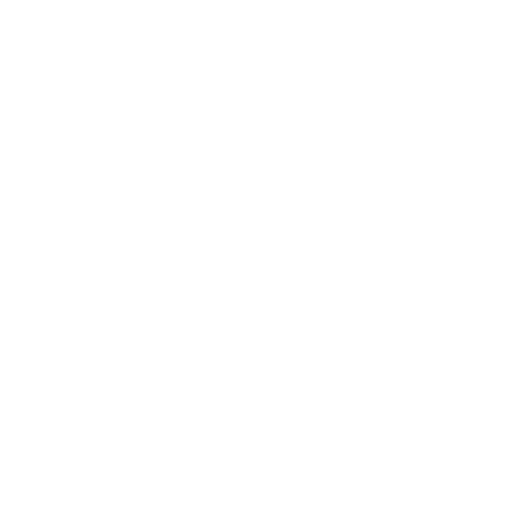
t = 0.00 s
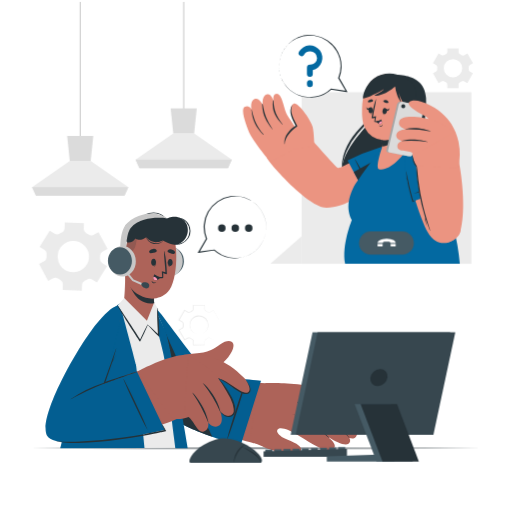
t = 1.60 s
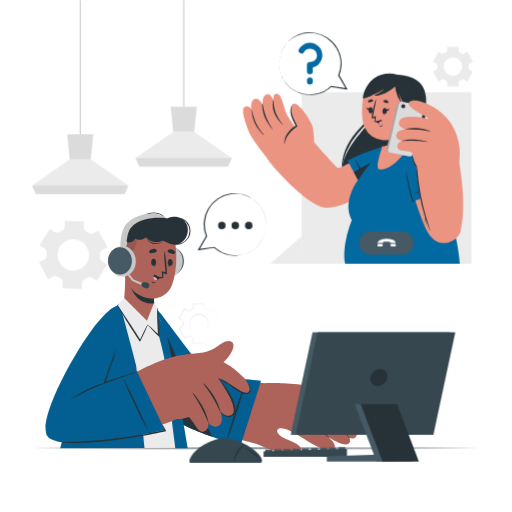
t = 1.79 s
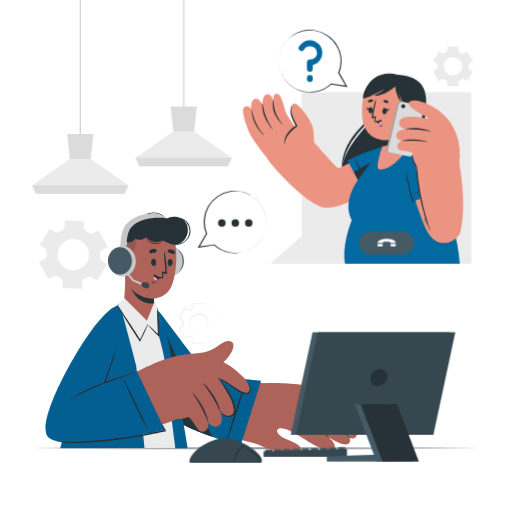
t = 1.98 s
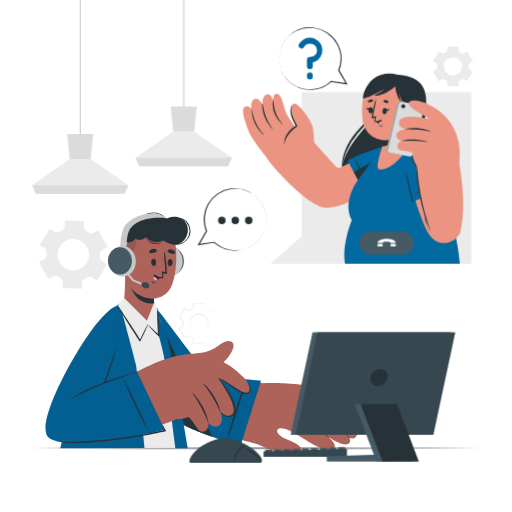
t = 2.16 s
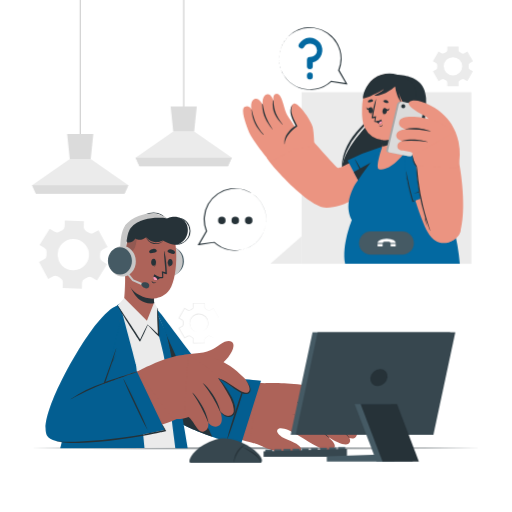
t = 2.54 s

The animated SVG that drew these frames (rendered in a browser with its animation timeline set to each time). Animation: 5 CSS @keyframes rules; one cycle of 3.10 s, repeats indefinitely.

<svg class="animated" id="freepik_stories-call-center" xmlns="http://www.w3.org/2000/svg" viewBox="0 0 500 500" version="1.1" xmlns:xlink="http://www.w3.org/1999/xlink" xmlns:svgjs="http://svgjs.com/svgjs"><style>svg#freepik_stories-call-center:not(.animated) .animable {opacity: 0;}svg#freepik_stories-call-center.animated #freepik--background-complete--inject-18 {animation: 1s 1 forwards cubic-bezier(.36,-0.01,.5,1.38) slideDown;animation-delay: 0.8s;opacity: 0}svg#freepik_stories-call-center.animated #freepik--Desk--inject-18 {animation: 1.5s 1 forwards cubic-bezier(.36,-0.01,.5,1.38) fadeIn;animation-delay: 0.4s;opacity: 0}svg#freepik_stories-call-center.animated #freepik--character-2--inject-18 {animation: 1s 1 forwards cubic-bezier(.36,-0.01,.5,1.38) slideRight;animation-delay: 0s;}svg#freepik_stories-call-center.animated #freepik--character-1--inject-18 {animation: 1s 1 forwards cubic-bezier(.36,-0.01,.5,1.38) slideLeft;animation-delay: 0.3s;opacity: 0}svg#freepik_stories-call-center.animated #freepik--call-button--inject-18 {animation: 1s 1 forwards cubic-bezier(.36,-0.01,.5,1.38) fadeIn;animation-delay: 0.3s;opacity: 0}svg#freepik_stories-call-center.animated #freepik--Device--inject-18 {animation: 1s 1 forwards cubic-bezier(.36,-0.01,.5,1.38) slideLeft;animation-delay: 0s;}svg#freepik_stories-call-center.animated #freepik--speech-bubbles--inject-18 {animation: 1s 1 forwards cubic-bezier(.36,-0.01,.5,1.38) slideDown,1.5s Infinite  linear floating;animation-delay: 0.6s,1.6s;opacity: 0}            @keyframes slideDown {                0% {                    opacity: 0;                    transform: translateY(-30px);                }                100% {                    opacity: 1;                    transform: translateY(0);                }            }                    @keyframes fadeIn {                0% {                    opacity: 0;                }                100% {                    opacity: 1;                }            }                    @keyframes slideRight {                0% {                    opacity: 0;                    transform: translateX(30px);                }                100% {                    opacity: 1;                    transform: translateX(0);                }            }                    @keyframes slideLeft {                0% {                    opacity: 0;                    transform: translateX(-30px);                }                100% {                    opacity: 1;                    transform: translateX(0);                }            }                    @keyframes floating {                0% {                    opacity: 1;                    transform: translateY(0px);                }                50% {                    transform: translateY(-10px);                }                100% {                    opacity: 1;                    transform: translateY(0px);                }            }        </style><g id="freepik--background-complete--inject-18" class="animable" style="transform-origin: 246.61px 167.67px;"><rect x="77.86" width="1" height="135.53" style="fill: rgb(199, 199, 199); transform-origin: 78.36px 67.765px;" id="elwqdbbn2smh" class="animable"></rect><polygon points="125.42 180.9 121.64 189.22 35.07 189.22 31.3 180.9 68.15 155.39 88.57 155.39 125.42 180.9" style="fill: rgb(235, 235, 235); transform-origin: 78.36px 172.305px;" id="elmwl0h1rqfo9" class="animable"></polygon><polygon points="91.13 130.81 88.57 155.39 68.15 155.39 65.59 130.81 91.13 130.81" style="fill: rgb(219, 219, 219); transform-origin: 78.36px 143.1px;" id="ellbegzcui18g" class="animable"></polygon><polygon points="125.42 180.9 121.63 189.22 35.07 189.22 31.29 180.9 125.42 180.9" style="fill: rgb(219, 219, 219); transform-origin: 78.355px 185.06px;" id="ellxxj5bqhb7" class="animable"></polygon><rect x="178.91" width="1" height="108.69" style="fill: rgb(199, 199, 199); transform-origin: 179.41px 54.345px;" id="ell0hswfzodvf" class="animable"></rect><polygon points="226.47 154.05 222.69 162.38 136.12 162.38 132.35 154.05 169.2 128.54 189.62 128.54 226.47 154.05" style="fill: rgb(235, 235, 235); transform-origin: 179.41px 145.46px;" id="elt9d6l8ud95o" class="animable"></polygon><polygon points="192.18 103.97 189.62 128.54 169.2 128.54 166.64 103.97 192.18 103.97" style="fill: rgb(219, 219, 219); transform-origin: 179.41px 116.255px;" id="elew23yjvr28m" class="animable"></polygon><polygon points="226.47 154.06 222.68 162.38 136.12 162.38 132.34 154.06 226.47 154.06" style="fill: rgb(219, 219, 219); transform-origin: 179.405px 158.22px;" id="el5xo4ftqrwde" class="animable"></polygon><path d="M48.5,223.34l-9.87,15.91,4.9,3a4.45,4.45,0,0,1,2,4.19,24.74,24.74,0,0,0-.09,2.73,4.5,4.5,0,0,1-2.32,4.09l-5,2.71L47,272.51l5-2.71a4.4,4.4,0,0,1,4.57.25,26.71,26.71,0,0,0,2.54,1.57,4.37,4.37,0,0,1,2.26,4l-.18,5.73,18.72.58.17-5.75a4.39,4.39,0,0,1,2.54-3.84c.44-.21.87-.43,1.3-.66s.85-.47,1.26-.72a4.38,4.38,0,0,1,4.59,0l4.91,3,9.86-15.91-4.91-3.05a4.44,4.44,0,0,1-2-4.19,24.64,24.64,0,0,0,.09-2.72,4.5,4.5,0,0,1,2.33-4.09l5-2.71-8.85-16.5-5.06,2.71a4.47,4.47,0,0,1-4.68-.33c-.75-.52-1.53-1-2.32-1.43a4.41,4.41,0,0,1-2.37-4L82,216l-18.71-.59-.18,5.75a4.44,4.44,0,0,1-2.6,3.86c-.42.19-.83.4-1.24.62s-.81.45-1.2.69a4.46,4.46,0,0,1-4.67,0Zm14.14,12.88a15.34,15.34,0,1,1-5.41,17.88A15.34,15.34,0,0,1,62.64,236.22Z" style="fill: rgb(235, 235, 235); transform-origin: 71.585px 248.67px;" id="elmnjus28dpmg" class="animable"></path><path d="M459,68a2.62,2.62,0,0,1-1.29-2.43c0-.27,0-.54,0-.81s0-.55,0-.82A2.62,2.62,0,0,1,459,61.51l2.93-1.69-5.5-9.55L453.46,52a2.6,2.6,0,0,1-2.75-.1c-.46-.29-.93-.57-1.42-.82a2.63,2.63,0,0,1-1.45-2.33V45.34h-11v3.37A2.62,2.62,0,0,1,435.37,51c-.49.25-1,.53-1.42.82a2.6,2.6,0,0,1-2.75.1l-2.93-1.69-5.51,9.55,2.94,1.7A2.6,2.6,0,0,1,427,63.94c0,.27,0,.54,0,.81s0,.54,0,.81A2.62,2.62,0,0,1,425.7,68l-2.94,1.69,5.51,9.55,2.92-1.69a2.62,2.62,0,0,1,2.75.09,14.4,14.4,0,0,0,1.43.83,2.62,2.62,0,0,1,1.44,2.33v3.37h11V80.79a2.63,2.63,0,0,1,1.45-2.33,15.64,15.64,0,0,0,1.43-.83,2.6,2.6,0,0,1,2.74-.09l2.93,1.69,5.5-9.55Zm-16.64,5.79a9,9,0,1,1,9-9A9,9,0,0,1,442.33,73.78Z" style="fill: rgb(235, 235, 235); transform-origin: 442.345px 64.755px;" id="ela1ark47cmpl" class="animable"></path><path d="M210.92,318.86a2.63,2.63,0,0,1-1.3-2.24c0-.45,0-.89,0-1.34a4.08,4.08,0,0,1,.08-1.35,2.53,2.53,0,0,1,.66-1.17,5.22,5.22,0,0,1,1.12-.75l2.33-1.36v.05l-5.56-9.52.13,0-3.06,1.8a2.73,2.73,0,0,1-1.82.22,6.29,6.29,0,0,1-1.63-.78l-.76-.43a2.81,2.81,0,0,1-.75-.57,2.75,2.75,0,0,1-.76-1.7l0-3.55.23.23-11,.1.34-.33,0,3.56a3,3,0,0,1-1.58,2.46l-.75.45-.75.44a3.25,3.25,0,0,1-.94.4,3.1,3.1,0,0,1-2-.23l-3.1-1.77.6-.16-5.47,9.57-.18-.67,3.1,1.78a3.16,3.16,0,0,1,1.37,2.7l0,.88,0,.87a3.25,3.25,0,0,1-.14,1,3.07,3.07,0,0,1-1.23,1.65l-3.1,1.78.17-.63,5.46,9.57-.56-.15,3.11-1.75a3.07,3.07,0,0,1,2-.21,3.34,3.34,0,0,1,.91.39l.76.45.75.44a3.1,3.1,0,0,1,.78.61,2.92,2.92,0,0,1,.76,1.79l0,3.57-.27-.27,11,.11-.16.16,0-3.55a2.7,2.7,0,0,1,.74-1.66,6.83,6.83,0,0,1,1.5-1,6.65,6.65,0,0,1,1.61-.77,2.58,2.58,0,0,1,1.77.21l3.07,1.78-.07,0,5.54-9.53v0Zm0,0,2.93,1.68h0v0l-5.47,9.56,0,.05,0,0-3.08-1.75a2.5,2.5,0,0,0-1.68-.18A5.79,5.79,0,0,0,202,329a6.19,6.19,0,0,0-1.43,1,2.46,2.46,0,0,0-.65,1.53l0,3.54v.16h-.16l-11,.11h-.26V335l0-3.53a2.28,2.28,0,0,0-.62-1.39,2.6,2.6,0,0,0-.62-.47l-.78-.44-.78-.44a2.29,2.29,0,0,0-.71-.28,2.25,2.25,0,0,0-1.49.18l-3,1.79-.35.21-.21-.36-5.55-9.52-.23-.4.4-.23,3-1.77a2.12,2.12,0,0,0,.83-1.14,2.5,2.5,0,0,0,.1-.72l0-.9,0-.9a2.5,2.5,0,0,0-.1-.72,2.05,2.05,0,0,0-.84-1.12l-3-1.78-.43-.24.25-.42,5.54-9.52.23-.39.38.22,3,1.77a2.17,2.17,0,0,0,1.44.17,2.09,2.09,0,0,0,.69-.28l.78-.44.79-.44a2.42,2.42,0,0,0,.6-.45,2.17,2.17,0,0,0,.6-1.36l0-3.51v-.35h.33l11,.1H200v.23l0,3.53a2.44,2.44,0,0,0,.63,1.48,6.13,6.13,0,0,0,1.41,1,5.73,5.73,0,0,0,1.54.78,2.48,2.48,0,0,0,1.63-.17l3.09-1.73.08-.05,0,.08,5.47,9.57,0,0,0,0-2.34,1.34a4.88,4.88,0,0,0-1.11.74,2.44,2.44,0,0,0-.66,1.14,4,4,0,0,0-.09,1.34c0,.45,0,.9,0,1.34A2.63,2.63,0,0,0,210.92,318.86Z" style="fill: rgb(235, 235, 235); transform-origin: 193.995px 315.585px;" id="elh63qui132q7" class="animable"></path><path d="M194.28,324.65A9.28,9.28,0,1,1,201,308.93a9.38,9.38,0,0,1,2.6,6.69,9.31,9.31,0,0,1-9.28,9Zm0,0a8.78,8.78,0,0,0,8.77-9,8.79,8.79,0,0,0-8.78-8.53,8.78,8.78,0,1,0,0,17.56Z" style="fill: rgb(235, 235, 235); transform-origin: 194.32px 315.385px;" id="el8tmkweom118" class="animable"></path></g><g id="freepik--Desk--inject-18" class="animable animator-active" style="transform-origin: 250px 437.765px;"><polygon points="30.76 437.76 85.57 437.52 140.38 437.43 250 437.27 359.62 437.43 414.43 437.52 469.24 437.76 414.43 438.01 359.62 438.1 250 438.26 140.38 438.1 85.57 438.01 30.76 437.76" style="fill: rgb(38, 50, 56); transform-origin: 250px 437.765px;" id="elc2s9mjtfnq6" class="animable"></polygon></g><g id="freepik--character-2--inject-18" class="animable" style="transform-origin: 348.798px 164.653px;"><rect x="294.48" y="90.01" width="165.8" height="167.58" style="fill: rgb(235, 235, 235); transform-origin: 377.38px 173.8px;" id="el6ho15e9chgu" class="animable"></rect><path d="M370.71,79.9c5.53-6.49,15-8.05,24.16-6.2S415,80.17,416,95.49c.82,12.44-3,24.57-3,38.45s15.71,47.69-9.43,64.19c-22.59,14.82-68.36,1.21-69.77-29.3-1.11-24.18,27.57-46.54,30.59-56.11S364.65,87,370.71,79.9Z" style="fill: rgb(38, 50, 56); transform-origin: 375.808px 138.561px;" id="eln4r4pv1w54p" class="animable"></path><path d="M366.58,93.55c-.17,6.92-1.17,13.92-4,20.45a19.66,19.66,0,0,1-2.85,4.59c-1.11,1.4-2.29,2.72-3.47,4-2.38,2.59-4.73,5.16-7,7.83a71.37,71.37,0,0,0-11.06,17.39,54.68,54.68,0,0,0-4.39,20,47.21,47.21,0,0,1,.31-10.42,51.39,51.39,0,0,1,2.67-10.16,63.31,63.31,0,0,1,10.92-18.05c2.27-2.71,4.68-5.3,7.08-7.86s4.83-5,6.32-8a44,44,0,0,0,3.47-9.64A82.54,82.54,0,0,0,366.58,93.55Z" style="fill: rgb(38, 50, 56); transform-origin: 350.118px 130.68px;" id="el5cw19is4qdh" class="animable"></path><path d="M415.37,105.94c-.17,7.06-.62,14.11-.43,21.12a86.3,86.3,0,0,0,.88,10.43c.52,3.4,1.54,6.8,2.39,10.24s1.61,6.93,2.17,10.45a60.7,60.7,0,0,1,.68,10.69,37.92,37.92,0,0,1-2,10.55,26.81,26.81,0,0,1-5.89,8.94,28.27,28.27,0,0,0,5-9.24,37.63,37.63,0,0,0,1.38-10.28,90.46,90.46,0,0,0-3.26-20.67c-.8-3.43-1.82-6.83-2.31-10.44a68.13,68.13,0,0,1-.54-10.67A173.22,173.22,0,0,1,415.37,105.94Z" style="fill: rgb(38, 50, 56); transform-origin: 417.124px 147.15px;" id="elocuac2hqk5g" class="animable"></path><path d="M379,165.31c-23,25.32-41.77,37.48-60.27,37.48-17.59,0-55.17-42.71-57.93-48.34-2.38-4.86,28.47-31.45,33.21-28.14,8,5.54,33.66,37.61,36.38,37.76s12.74-6.47,36.87-17.77C381.92,139.45,395,147.76,379,165.31Z" style="fill: rgb(235, 148, 129); transform-origin: 323.499px 164.408px;" id="elwaoaho8ztzp" class="animable"></path><path d="M264.38,158.66C261,155,246.81,136.73,244,130.77s-9.62-23.7-5.27-26.31,6.75,2.42,6.75,2.42-1.69-7.94,2.93-10.17,8.1,5.72,8.1,5.72-1.14-8.28,3.62-10.18,6.94,6.7,6.94,6.7-1.4-7.53,3.18-7.44c5.51.11,6.52,14.28,10.11,20.63.81,1.44,18.59,28,18.59,28Z" style="fill: rgb(235, 148, 129); transform-origin: 268.133px 125.085px;" id="eleyz99b5z0rc" class="animable"></path><path d="M266.88,98.22c.77,10.41,2.91,14.84,9,23.11.12.16-.09.37-.23.22-6.73-7.56-10.21-12.72-9.3-23.32C266.42,97.71,266.84,97.72,266.88,98.22Z" style="fill: rgb(38, 50, 56); transform-origin: 271.061px 109.722px;" id="el7eyvkmzp2ix" class="animable"></path><path d="M256.48,101.61c1.74,10.75,4,15.57,9.79,24.7.08.13-.13.28-.22.16-6.41-8.49-9.77-13.72-10.1-24.69C255.93,101.28,256.4,101.11,256.48,101.61Z" style="fill: rgb(38, 50, 56); transform-origin: 261.119px 113.912px;" id="el46kujeh6ssb" class="animable"></path><path d="M245.8,107.34c2.44,10.29,4.71,15.68,11.45,23.82.16.2-.11.45-.28.27-7.68-7.64-10.56-14.35-11.47-24C245.44,106.79,245.65,106.69,245.8,107.34Z" style="fill: rgb(38, 50, 56); transform-origin: 251.394px 119.195px;" id="el8s5wfbtzovw" class="animable"></path><path d="M306.88,142.68s-.23-13.09-1.6-18.82S291,98.67,286.59,101.23c-5.63,3.3-.37,16,3,21.9,0,0-13,7.64-11.23,17.58S306.88,142.68,306.88,142.68Z" style="fill: rgb(235, 148, 129); transform-origin: 292.537px 123.351px;" id="el9z56n1ro8i" class="animable"></path><path d="M285.34,102.64c-3,6.72,2,14.17,4.85,20.12a.61.61,0,0,1-.44.89c-5.26,3.57-11.63,10.12-11.71,16.82a.15.15,0,0,1-.3,0c-.89-7.2,4.84-14.16,10.84-17.69-3-6.07-7.67-13.75-3.3-20.2A0,0,0,0,1,285.34,102.64Z" style="fill: rgb(38, 50, 56); transform-origin: 283.955px 121.599px;" id="elsvvqddtk4ko" class="animable"></path><path d="M339.34,156.71l18.48,34.48s25.06-24.33,29.06-34.48-.31-17.52-18.14-12.09A156.07,156.07,0,0,0,339.34,156.71Z" style="fill: rgb(3, 105, 161); transform-origin: 363.799px 166.986px;" id="elzzch52xz2y" class="animable"></path><path d="M362.09,184c-.91-1.87-1.71-3.8-2.66-5.66s-1.9-3.7-2.89-5.52c-2-3.68-4-7.37-6.08-11-1.18-2-2.42-4.06-3.71-6-.05-.09-.22,0-.17.07,3.39,7.59,7.5,14.86,11.6,22.08,1.19,2.09,2.54,4.08,3.78,6.14C362,184.16,362.14,184.07,362.09,184Z" style="fill: rgb(38, 50, 56); transform-origin: 354.336px 169.953px;" id="ela4oynyyxtj6" class="animable"></path><path d="M386.88,156.71c-4,10.15-29.06,34.48-29.06,34.48L345.37,168l41.07-22.71C388.8,147.75,388.77,151.92,386.88,156.71Z" style="fill: rgb(38, 50, 56); transform-origin: 366.814px 168.24px;" id="elovcniopryk" class="animable"></path><path d="M343.55,214.76s-10.16,24.32-6.57,42.82H449c-3.64-50.29-28.71-93.51-43.52-107.5-11.94-11.28-24.51-10.27-33.26-4.5-2.06,1.37-24.79,32.78-27.25,37.75C335.21,202.94,343.55,214.76,343.55,214.76Z" style="fill: rgb(3, 105, 161); transform-origin: 392.606px 199.474px;" id="elme92rmfr3yh" class="animable"></path><path d="M373,144.1s-7,20.13-2.94,21.18c10.1,2.6,23.65-13.89,24.46-15.57.2-.43,1.1-11.7,1.77-20.47.43-5.64.76-10.25.76-10.25l-24.92,8.55.8,15.45Z" style="fill: rgb(235, 148, 129); transform-origin: 382.922px 142.274px;" id="elaaqlljp5sol" class="animable"></path><path d="M372.09,127.54l.8,15.45c5.07-.71,16.22-3.46,23.36-13.75.43-5.64.76-10.25.76-10.25l-3.12,1Z" style="fill: rgb(38, 50, 56); transform-origin: 384.55px 130.99px;" id="el4wr39lh6iu" class="animable"></path><path d="M353.53,105.91c-.3,7.85.48,14.2,2.39,18.42a21.41,21.41,0,0,0,18.59,12.54c3,.11,11.64-.68,17.89-5.44,4.86-3.7,7.79-10.37,9.45-22.1,3.8-26.82-8.47-35.84-20.56-36.92S354.53,78.85,353.53,105.91Z" style="fill: rgb(235, 148, 129); transform-origin: 378.011px 104.595px;" id="elsolaqb6bab" class="animable"></path><path d="M360.46,99.93c.63-.09,1.21-.27,1.82-.41a3.13,3.13,0,0,0,1.79-.77,1,1,0,0,0,0-1.18,2.4,2.4,0,0,0-2.36-.53,3.52,3.52,0,0,0-2.19,1.27A1,1,0,0,0,360.46,99.93Z" style="fill: rgb(38, 50, 56); transform-origin: 361.778px 98.4358px;" id="elwidv8iu84w" class="animable"></path><path d="M378.13,100.6a17.85,17.85,0,0,1-1.82-.42,3,3,0,0,1-1.78-.78,1,1,0,0,1,0-1.18,2.39,2.39,0,0,1,2.37-.51A3.51,3.51,0,0,1,379.1,99,1,1,0,0,1,378.13,100.6Z" style="fill: rgb(38, 50, 56); transform-origin: 376.825px 99.1028px;" id="ela5x1pnj9ows" class="animable"></path><path d="M373.71,107.36c0-.07.14.09.14.17-.15,1.83,0,4,1.63,4.66,0,0,0,.11,0,.1C373.44,111.91,373.28,109.07,373.71,107.36Z" style="fill: rgb(38, 50, 56); transform-origin: 374.498px 109.817px;" id="elery5rraz3r9" class="animable"></path><path d="M375.45,105.51c3-.08,2.92,5.87.16,5.95S373,105.58,375.45,105.51Z" style="fill: rgb(38, 50, 56); transform-origin: 375.633px 108.485px;" id="elru7ghgem8fq" class="animable"></path><path d="M376.62,105.84c.51.34,1,.94,1.64,1s1.28-.54,1.76-1.14c.05-.06.1,0,.1.07,0,1.14-.44,2.31-1.67,2.47s-1.9-.88-2.18-2C376.22,106,376.41,105.7,376.62,105.84Z" style="fill: rgb(38, 50, 56); transform-origin: 378.191px 106.966px;" id="elbg62gzkywih" class="animable"></path><path d="M363.86,106.58c0-.07-.14.09-.14.16,0,1.85-.19,4-1.86,4.58-.05,0-.05.11,0,.1C363.91,111.14,364.21,108.32,363.86,106.58Z" style="fill: rgb(38, 50, 56); transform-origin: 362.904px 108.992px;" id="eln4x1x6331bi" class="animable"></path><path d="M362.22,104.65c-3-.23-3.21,5.72-.46,5.93S364.7,104.85,362.22,104.65Z" style="fill: rgb(38, 50, 56); transform-origin: 361.893px 107.614px;" id="el9k7yzvmlnek" class="animable"></path><path d="M361,105c-.48.3-1,.85-1.53.87s-1.11-.65-1.5-1.28c0-.07-.09,0-.1.06-.07,1.14.25,2.33,1.34,2.6s1.76-.71,2.07-1.83C361.3,105.2,361.15,104.88,361,105Z" style="fill: rgb(38, 50, 56); transform-origin: 359.571px 105.928px;" id="eln4mkdc05ecb" class="animable"></path><path d="M373.53,121.68c-.43.45-.85,1.06-1.51,1.14a5.13,5.13,0,0,1-2-.39.06.06,0,0,0-.08.09,2.5,2.5,0,0,0,2.38.92,2,2,0,0,0,1.39-1.68A.1.1,0,0,0,373.53,121.68Z" style="fill: rgb(38, 50, 56); transform-origin: 371.817px 122.555px;" id="el9fmotq0omt5" class="animable"></path><path d="M366,114.85s-.44,2.75-.46,4.05c0,.12.31.18.75.22,0,0,0,0,.05,0a6.17,6.17,0,0,0,6-2.18c.09-.12-.07-.26-.19-.18a9.36,9.36,0,0,1-5.67,1.5c-.08-.37.91-4.68.7-4.7a11.08,11.08,0,0,0-3,.61c.75-5.75,2.41-11.33,3.06-17.06,0-.2-.27-.27-.33-.09-2.16,5.72-3.16,12.32-4.09,18.23C362.74,116,365.44,115.07,366,114.85Z" style="fill: rgb(38, 50, 56); transform-origin: 367.592px 108.077px;" id="ell0s5tp17mdk" class="animable"></path><path d="M367.12,118.44a6.82,6.82,0,0,0,2.56,2.32,3.1,3.1,0,0,0,1.84.26c1.37-.25,1.5-1.48,1.34-2.55a7.75,7.75,0,0,0-.48-1.66A8.82,8.82,0,0,1,367.12,118.44Z" style="fill: rgb(38, 50, 56); transform-origin: 370.017px 118.936px;" id="elcftay6mvdf" class="animable"></path><path d="M369.68,120.76a3.1,3.1,0,0,0,1.84.26c1.37-.25,1.5-1.48,1.34-2.55A3.16,3.16,0,0,0,369.68,120.76Z" style="fill: rgb(255, 152, 185); transform-origin: 371.297px 119.764px;" id="ele2huojtb0wn" class="animable"></path><path d="M401.36,106.92c-2.95.09-11.32-7.27-12.84-21.41,0,0,2.25,12.6,3.37,14.37s-4.68-4.15-6.07-15.53c0,0-5.9,5.14-11.16,7.14s-8.55,2.26-9,1.9,7.28-3.58,9.2-6.24c0,0-13.73,8-20.29,9.08-.76.12.52-11.69,10.13-19.29s22.82-5.7,27.56-1.9c0,0,5.18.27,11.42,7.32S404.53,106.82,401.36,106.92Z" style="fill: rgb(38, 50, 56); transform-origin: 380.472px 89.3179px;" id="el1iiehbg0zbm" class="animable"></path><path d="M397.47,111.24s5.49-8.73,9.42-6.81.1,14.37-4.31,16.26a4.57,4.57,0,0,1-6.25-2.15Z" style="fill: rgb(235, 148, 129); transform-origin: 402.428px 112.677px;" id="el1pa4v9ropui" class="animable"></path><path d="M405.7,108c.08,0,.09.09,0,.12-3.09,1.43-4.6,4.44-5.62,7.53.89-1.22,2.13-1.92,3.75-.88.08.05,0,.19-.08.17a2.83,2.83,0,0,0-3,1.14,14.34,14.34,0,0,0-1.36,2.57c-.13.29-.65.17-.55-.16a.24.24,0,0,1,0-.08C398.56,114.37,401.41,108.59,405.7,108Z" style="fill: rgb(38, 50, 56); transform-origin: 402.292px 113.407px;" id="elr12ymsggjw8" class="animable"></path><path d="M414.15,155.57c11.08,12.79,42.14,59.09,34.94,71.6-6.91,12-22.58,15.38-31.6-.74C411,214.9,400.09,180.5,397.38,164,395.18,150.64,403.91,143.74,414.15,155.57Z" style="fill: rgb(235, 148, 129); transform-origin: 423.599px 193.436px;" id="el9rrwopmxwjn" class="animable"></path><path d="M403.8,196.56l36.72-13.49s-20.61-28.21-30.1-33.58-17.39-2.13-14.49,16.28A154.92,154.92,0,0,0,403.8,196.56Z" style="fill: rgb(3, 105, 161); transform-origin: 417.921px 171.854px;" id="elq7u1vjp3ucg" class="animable"></path><path d="M434,177.83c-2,.65-4,1.17-6,1.85s-3.92,1.37-5.86,2.1c-3.93,1.46-7.85,2.92-11.74,4.49-2.18.88-4.36,1.83-6.49,2.83-.1,0-.06.21,0,.18,8-2.3,15.76-5.36,23.48-8.41,2.24-.89,4.39-2,6.6-2.89C434.14,177.94,434.07,177.8,434,177.83Z" style="fill: rgb(38, 50, 56); transform-origin: 418.964px 183.554px;" id="elhm17dmq1ncn" class="animable"></path><path d="M405.87,195.7a13.44,13.44,0,0,0-2.13.66c-1-2.17-3.37-11.71-3.92-14.16-1.1-4.88-2-9.81-3.15-14.69,0-.14-.27-.1-.25,0,.34,2.71.76,5.41,1.23,8.09-.5-1.28-1-2.57-1.39-3.88a.06.06,0,1,0-.11,0,39.75,39.75,0,0,0,1.67,4.78c.39,5,4.94,20.89,5.07,20.83a30.07,30.07,0,0,0,3-1.57C406,195.79,406,195.69,405.87,195.7Z" style="fill: rgb(38, 50, 56); transform-origin: 401.058px 182.375px;" id="eluqo38b33mxa" class="animable"></path><path d="M387.71,101.57l-10.45,44.61c-.45,1.31.22,2.36,1.5,2.34l19.95,4.06a3.7,3.7,0,0,0,3.14-2.42l10.45-44.61c.45-1.31-.22-2.36-1.5-2.33l-19.95-4.07A3.7,3.7,0,0,0,387.71,101.57Z" style="fill: rgb(166, 166, 166); transform-origin: 394.78px 125.865px;" id="elhncq50nd3ku" class="animable"></path><path d="M389.42,101.82,379,146.43c-.45,1.31.22,2.36,1.5,2.34l19.95,4.06a3.7,3.7,0,0,0,3.14-2.41L414,105.81c.45-1.32-.22-2.36-1.5-2.34L392.56,99.4A3.73,3.73,0,0,0,389.42,101.82Z" style="fill: rgb(219, 219, 219); transform-origin: 396.5px 126.115px;" id="el7alzbtxvvcj" class="animable"></path><path d="M395.74,103.74a2,2,0,1,1-1.94-1.95A1.95,1.95,0,0,1,395.74,103.74Z" style="fill: rgb(38, 50, 56); transform-origin: 393.741px 103.789px;" id="el5rk4oncgo4h" class="animable"></path><path d="M422.82,230.47c6.49,12,23.67,5.16,26.27-3.3,6.1-19.85,2.32-52.85-1.32-71.28-1.17-5.93-41.45,0-41.21,6.41C406.84,170.05,410.1,206.87,422.82,230.47Z" style="fill: rgb(235, 148, 129); transform-origin: 429.436px 195.19px;" id="elobrfo2ik8sb" class="animable"></path><path d="M447.32,164.7a62.54,62.54,0,0,0,.36-26.62c-2.12-9.59-9.05-29.93-36.91-39-6.61-2.16-17.56-.55-8,6.89,6.76,5.29,12.64,6.6,16,10.4,0,0-13.68,3.7-15.58,10.4a129.23,129.23,0,0,0-3.73,17.88,27.37,27.37,0,0,0,3.28,1,26.59,26.59,0,0,0,3.86,16.68Z" style="fill: rgb(235, 148, 129); transform-origin: 423.978px 131.448px;" id="el2z1v4yahffm" class="animable"></path><path d="M444.19,129.25c-4.14-3-13-9.38-22.09-12-10.08-3-30.27-5.9-32.37,1.55-1.54,5.47,6.07,7.28,6.07,7.28s-8.6.54-8.91,5.78c-.28,4.78,5.69,5.83,5.69,5.83s-5.16,1.22-4.55,5.88c.74,5.59,11.45,2.11,17.1,7.13C406.4,151.8,444.19,129.25,444.19,129.25Z" style="fill: rgb(235, 148, 129); transform-origin: 415.535px 132.415px;" id="elpngap6cj4fl" class="animable"></path><path d="M420.76,128.38c-4.36-2.24-15.58-4.77-24.8-2.48-.21,0-.28.23-.08.23a103.58,103.58,0,0,1,24.86,2.34C420.79,128.49,420.81,128.4,420.76,128.38Z" style="fill: rgb(38, 50, 56); transform-origin: 408.275px 126.735px;" id="elwff8pogu5w" class="animable"></path><path d="M417.5,138.46c-4-1.54-15.65-3.64-24.91-1-.21.06-.27.25-.07.24a109.86,109.86,0,0,1,25,.86A.05.05,0,0,0,417.5,138.46Z" style="fill: rgb(38, 50, 56); transform-origin: 404.979px 137.381px;" id="el50nmogp7t7d" class="animable"></path><path d="M419.14,222.11c-.3-1-.59-2-.91-2.91-.66-2-1.23-4-1.81-6-1.18-4-2.31-8.06-3.3-12.14a214.94,214.94,0,0,1-4.49-24.68c-.28-2.3-.52-4.6-.77-6.9s-.33-4.69-.77-7c0-.12-1.17-1.88-1.63-2.75a23.41,23.41,0,0,1-1.25-2.8,25.9,25.9,0,0,1-1.51-6.08.07.07,0,0,0-.13,0,19.72,19.72,0,0,0,.88,7,12.37,12.37,0,0,0,3.1,5c0,.3.07,4,.19,6.07s.31,4.14.54,6.2c.47,4.14,1.05,8.27,1.78,12.38A188.11,188.11,0,0,0,415,212.07c0,.13.09.26.13.39,0,.3,0,.6,0,.9a18.12,18.12,0,0,0,.18,2.21,20.86,20.86,0,0,0,1.07,4.27.08.08,0,1,0,.15,0,28.43,28.43,0,0,1-.72-4.4l-.18-1.52c.55,1.62,1.13,3.24,1.7,4.85.4,1.12.81,2.21,1.27,3.3s.82,2.15,1.36,3.16c0,.08.16,0,.14-.06C419.85,224.1,419.45,223.12,419.14,222.11Z" style="fill: rgb(38, 50, 56); transform-origin: 411.321px 188.035px;" id="el4k0p477vf86" class="animable"></path><polygon points="294.48 257.58 294.48 230.7 263.93 257.58 294.48 257.58" style="fill: rgb(235, 235, 235); transform-origin: 279.205px 244.14px;" id="el21n6ms3acfh" class="animable"></polygon></g><g id="freepik--character-1--inject-18" class="animable" style="transform-origin: 196.785px 325.302px;"><path d="M137.47,314.57c8.8,38.29,27,84.19,34.77,91.64,9.83,9.42,74.86,26.7,78.1,27.05,8,.81,24.13-57,15.57-58.25-13-1.88-60.36-4.45-63.19-7.36s-22.93-28.25-43.47-56.72C145.07,291.26,132,290.81,137.47,314.57Z" style="fill: rgb(173, 99, 89); transform-origin: 202.271px 364.855px;" id="eld2p1x7hanv" class="animable"></path><path d="M243.9,430.14c.95.48,14.54,7.32,22.94,9.75,6.27,1.82,24.45,6.57,27.14-.14,1.84-4.56-8.53-8.61-15.79-11.64-3.83-1.6-8.55-5.6-7.42-8.06,2-4.3,11.83,0,18.31,3.78,12.53,7.28,29.22,20.39,36.87,14,2.89-2.4-.47-6.78-5.38-11.07,8,5,16.48,9.1,19.79,6.56,1.91-1.45,2-3.44.94-5.7,2.46.8,4.63.64,6.15-1,2.59-2.72,1.33-6.72-1.51-10.83a3.08,3.08,0,0,0,2.36-1.54c5.49-8.37-22-32.4-31.49-34.65-27.95-6.65-57.41-5.41-57.41-5.41C248.42,383,243.87,430.12,243.9,430.14Z" style="fill: rgb(173, 99, 89); transform-origin: 296.459px 408.662px;" id="el2889886ujei" class="animable"></path><path d="M285,404.41a47.46,47.46,0,0,1,18.65,7.17c7.09,4.68,11.79,10.16,17.73,15.67a.17.17,0,0,1-.22.25c-2.83-2.62-14.57-12.48-17.6-14.72A45.26,45.26,0,0,0,285,404.52C284.91,404.51,284.93,404.39,285,404.41Z" style="fill: rgb(38, 50, 56); transform-origin: 303.177px 415.965px;" id="elpih2yi1g1pl" class="animable"></path><path d="M290.21,392.54c7.35,2,14.88,4,21.7,7.52,7.46,3.8,13.3,10,19,16q5.18,5.37,10.11,11c.13.16-.08.41-.22.25q-8.74-9.24-18-18A59.82,59.82,0,0,0,303,396.83c-4.2-1.61-8.52-2.88-12.84-4.16C290.1,392.65,290.13,392.52,290.21,392.54Z" style="fill: rgb(38, 50, 56); transform-origin: 315.595px 409.95px;" id="el1oby0gbccq5" class="animable"></path><path d="M298.06,382.17c7.14,1.47,13.37,2.72,19.69,6.54,8.37,5.07,16.45,13.6,19.28,16.63,3.13,3.34,6.15,6.78,9.11,10.27.12.14-.12.36-.25.22a237,237,0,0,0-21.77-21.57,47.42,47.42,0,0,0-12.18-7.92,84.61,84.61,0,0,0-13.89-4.12S298,382.16,298.06,382.17Z" style="fill: rgb(38, 50, 56); transform-origin: 322.102px 399.022px;" id="elvqc6vgkvps" class="animable"></path><path d="M254.9,371.89l-20,63.36s-54.15-15.46-64-26.13-28.16-65.77-33.53-92.48,8.13-26,20.54-9.21,43.31,57.65,45,58.54S254.9,371.89,254.9,371.89Z" style="fill: rgb(3, 105, 161); transform-origin: 195.529px 365.408px;" id="el3gelajh764o" class="animable"></path><g id="elypltu28xmkb"><path d="M254.9,371.89l-20,63.36s-54.15-15.46-64-26.13-28.16-65.77-33.53-92.48,8.13-26,20.54-9.21,43.31,57.65,45,58.54S254.9,371.89,254.9,371.89Z" style="opacity: 0.1; transform-origin: 195.529px 365.408px;" class="animable"></path></g><path d="M229.7,407.1c2.43-7.47,4.91-14.92,7.05-22.48,1.22-4.29,2.46-8.59,3.64-12.89.05-.17-.22-.26-.28-.1-2.73,7.4-5.45,14.83-7.84,22.35s-4.82,15-7.1,22.47c-1.29,4.28-2.46,8.58-3.49,12.93,0,.08.12.13.15.05C224.81,422.12,227.26,414.62,229.7,407.1Z" style="fill: rgb(38, 50, 56); transform-origin: 231.038px 400.508px;" id="elpxvfoten3s9" class="animable"></path><path d="M207.59,426.54l-2.4-.84c-4.51-1.61-9.11-3.34-13.44-5.11-.56-.22-1.11-.45-1.65-.68-.87-.36-1.74-.73-2.58-1.1l-1.26-.55-.45-.2-1.3-.6c-1.72-.79-3.35-1.58-4.87-2.38l-1-.56a37.67,37.67,0,0,1-6.68-4.39c-.19-.17-.38-.34-.55-.51s-.35-.34-.5-.5c-9.9-10.67-28.16-65.77-33.53-92.48l-.18-.92,0-.2c-.36-2-.68-4.54-.94-7.26v0c-.75-13.29,5.54-15.46,13.31-9.62C168.94,340.21,198.61,408.9,207.59,426.54Z" style="fill: rgb(38, 50, 56); transform-origin: 171.895px 361.062px;" id="el1a22ra3beef" class="animable"></path><path d="M179.5,437.18l-118,.62c.1-2.54,16.9-76.84,30.26-104.26,17.13-35.16,26-38,31.23-39.88,6.75-2.42,18.77-1.22,21.62.13,3.24,1.51,13.54,19.49,17.23,32.68C169.22,353,181.16,435.56,179.5,437.18Z" style="fill: rgb(235, 235, 235); transform-origin: 120.578px 365.035px;" id="elqhewitfa5b" class="animable"></path><path d="M116.94,296.44s15,55.55,15.75,59.24c1.13,5.36,8.61,81.84,8.61,81.84l-82.25.28S77,367,90.36,336C104.94,302,116.94,296.44,116.94,296.44Z" style="fill: rgb(3, 105, 161); transform-origin: 100.175px 367.12px;" id="elz0mu5m4qy6h" class="animable"></path><g id="elpebqsg82ozt"><g style="opacity: 0.1; transform-origin: 100.175px 367.12px;" class="animable"><path d="M116.94,296.44s15,55.55,15.75,59.24c1.13,5.36,8.61,81.84,8.61,81.84l-82.25.28S77,367,90.36,336C104.94,302,116.94,296.44,116.94,296.44Z" id="elzrxzgpsm02" class="animable" style="transform-origin: 100.175px 367.12px;"></path></g></g><path d="M145.69,294.65c.44,1.77,14.27,46.9,15.23,58.15,1.07,12.48,10.53,85,10.53,85h12s-17.37-104.19-22.14-115.2C151.55,300.13,145.69,294.65,145.69,294.65Z" style="fill: rgb(3, 105, 161); transform-origin: 164.57px 366.225px;" id="el6420hgp2ut9" class="animable"></path><g id="ellw6bsbsh5dp"><path d="M145.69,294.65c.44,1.77,14.27,46.9,15.23,58.15,1.07,12.48,10.53,85,10.53,85h12s-17.37-104.19-22.14-115.2C151.55,300.13,145.69,294.65,145.69,294.65Z" style="opacity: 0.1; transform-origin: 164.57px 366.225px;" class="animable"></path></g><path d="M101.41,309.43C81.65,330.6,33.61,410.92,48.85,425.57s99.85-5.07,123.61-16.4c7.07-3.36-19.79-47.44-28.1-48.47-6.92-.85-42.28,15.32-43.31,13.29-1.15-2.3,4.47-19.27,13-50C123.84,288.57,110.15,300.07,101.41,309.43Z" style="fill: rgb(173, 99, 89); transform-origin: 109.772px 365.34px;" id="elx0bgw9l8oxb" class="animable"></path><path d="M179.48,346.48c17.18-2.4,22-.37,35.39-10.09,8.81-6.38,16.67-3.49,11.64,6.64-8.22,16.58-29.74,24.32-38,24.86Z" style="fill: rgb(173, 99, 89); transform-origin: 203.783px 350.45px;" id="elr6te3lewq1g" class="animable"></path><path d="M133.84,363s19.31-10.72,37.37-15.08c12.48-3,40.38-6.55,67.08,21,6.33,6.53,10.72,20.33-3.49,13.42-10.1-4.91-15-11.07-21.41-12.86,0,0,3.5,18.21-3.29,24.3a167.87,167.87,0,0,1-18.87,14.64,34.48,34.48,0,0,1-3.06-3.28s-6.88,5.09-19.82,3.85Z" style="fill: rgb(173, 99, 89); transform-origin: 189.046px 377.546px;" id="el8wau3vgmq3w" class="animable"></path><path d="M183.59,347c6,3.11,18.51,9.92,26.83,19.06,9.25,10.16,24.32,32.2,16.75,39-5.54,4.95-12-3-12-3s4.31,10.43-1.68,13.8c-5.45,3.08-10.11-3.34-10.11-3.34s1.53,6.77-4.3,8.72c-7,2.34-9.06-12.24-18.21-16C178.78,404.34,183.59,347,183.59,347Z" style="fill: rgb(173, 99, 89); transform-origin: 204.786px 384.246px;" id="elmru5g9tyd4j" class="animable"></path><path d="M198.07,374c5.13,3.85,14.55,15.58,17.15,27.73.06.28-.11.47-.22.23a134.87,134.87,0,0,0-17-27.87C197.92,374,198,374,198.07,374Z" style="fill: rgb(38, 50, 56); transform-origin: 206.6px 388.035px;" id="elmlnbfhvgakh" class="animable"></path><path d="M188.09,383.63c4.09,3.78,13.26,16.3,15.47,28.71.05.28-.14.46-.23.21A144.57,144.57,0,0,0,188,383.71C187.94,383.65,188,383.58,188.09,383.63Z" style="fill: rgb(38, 50, 56); transform-origin: 195.772px 398.141px;" id="eliz1m63znemq" class="animable"></path><path d="M213.39,369.36c5.6,1.65,9.24,4.4,14,7.68a76.93,76.93,0,0,0,7.21,4.57c2.28,1.23,5.65,3.09,8.07,1.16,1.36-1.07,1.34-3,1-4.57a22.47,22.47,0,0,0-3.08-6.37c0-.08.07-.17.13-.1a32.51,32.51,0,0,1,3.36,5.68,7.46,7.46,0,0,1,.51,4.37c-.83,3.08-4.47,3.49-7,2.64a24.8,24.8,0,0,1-4.4-2.13c-1.36-.78-2.68-1.62-4-2.5-2.66-1.8-5.21-3.75-7.85-5.58a72.64,72.64,0,0,0-8-4.66A.1.1,0,0,1,213.39,369.36Z" style="fill: rgb(38, 50, 56); transform-origin: 228.999px 377.083px;" id="elib9fj7v4mvp" class="animable"></path><path d="M225.12,389.06c-1.45-3.19-9.3-16.49-11.84-19.57a.08.08,0,0,1,.11-.11c4.37,4.14,11.38,15.13,13,18.65s3.48,7.93,3.48,11.8c0,5.85-3.88,7-5.31,7.25a7.56,7.56,0,0,1-5-.82,15.22,15.22,0,0,1-4.52-4.24c-.06-.08.05-.19.12-.11,2,2.31,5.4,4.58,8.57,4.16a5.28,5.28,0,0,0,3.62-1.95,6.91,6.91,0,0,0,.94-4.71A32.34,32.34,0,0,0,225.12,389.06Z" style="fill: rgb(38, 50, 56); transform-origin: 221.569px 388.285px;" id="el5lydkgkjowj" class="animable"></path><path d="M133.84,363l27.08,57S55,443.78,45.86,425.34s32-90.6,50.53-111.62c21.49-24.36,24.23-16.07,19.5,5.52-5,22.6-14.53,55.28-14.53,55.28Z" style="fill: rgb(3, 105, 161); transform-origin: 102.736px 365.608px;" id="elvjz44najlus" class="animable"></path><g id="elxfl1meai2vp"><path d="M133.84,363l27.08,57S55,443.78,45.86,425.34s32-90.6,50.53-111.62c21.49-24.36,24.23-16.07,19.5,5.52-5,22.6-14.53,55.28-14.53,55.28Z" style="opacity: 0.1; transform-origin: 102.736px 365.608px;" class="animable"></path></g><path d="M69.17,389.69A119.49,119.49,0,0,1,101,374c3.21-1,6.45-1.95,9.69-2.88.1,0,.14.13,0,.16a152.63,152.63,0,0,0-16.59,6.46q-8.09,3.6-16,7.49c-3,1.47-5.92,3.08-8.86,4.65A.12.12,0,0,1,69.17,389.69Z" style="fill: rgb(38, 50, 56); transform-origin: 89.963px 380.5px;" id="elb541gv2tysn" class="animable"></path><path d="M133.56,362.85c-.53.14-29.5,9.71-30.45,10.15.12-.44,5.32-15.84,6.1-18.1.07-.22.14-.45.22-.67.52-1,1.06-2,1.55-3,.62-1.31,1.24-2.64,1.85-4a0,0,0,0,0-.06,0l-2,3.87c-.31.59-.6,1.2-.89,1.81.51-1.59,1-3.19,1.49-4.8.78-2.55,1.48-5.13,2.17-7.71,0-.09-.1-.11-.13,0-1.54,4.49-3.22,8.93-4.77,13.42s-7.51,21-7.46,21,31.9-11.26,32.52-11.51A.21.21,0,0,0,133.56,362.85Z" style="fill: rgb(38, 50, 56); transform-origin: 117.525px 357.572px;" id="elb3bzyd8d3zu" class="animable"></path><path d="M135.51,400c-3-6.35-5.91-12.74-9.12-19-1.83-3.55-3.64-7.11-5.5-10.64-.07-.13-.31,0-.25.11,2.74,6.5,5.5,13,8.54,19.39s6,12.7,9.09,19q2.64,5.37,5.61,10.57c0,.07.16,0,.13,0C141.49,412.81,138.52,406.42,135.51,400Z" style="fill: rgb(38, 50, 56); transform-origin: 132.322px 394.883px;" id="elmgpl393dhjp" class="animable"></path><path d="M162.29,420.88c-1.06-1.76-2.4-4.28-3.53-6-.3-.45-.65-.36-.41.11.81,1.6,1.48,3.39,2.27,5-1.48.3-3,.56-4.46.87-1.72.36-3.43.73-5.15,1.08q-5.06,1-10.12,2-10.26,1.91-20.6,3.36a403.92,403.92,0,0,1-41.66,3.91c-3.9.14-7.81.21-11.71.16a112.81,112.81,0,0,1-11.52-.56c-.11,0-.13.17,0,.19a63.91,63.91,0,0,0,10,1.3c3.53.17,7.07.25,10.61.21,7-.08,14.07-.54,21.08-1.18,13.9-1.28,27.76-3.16,41.5-5.59q5.78-1,11.53-2.17c1.94-.39,3.87-.78,5.8-1.21S162.47,421.18,162.29,420.88Z" style="fill: rgb(38, 50, 56); transform-origin: 108.802px 423.553px;" id="el7az0d7lhrea" class="animable"></path><path d="M145.71,315.38c-7,1.93-19.53-8.42-24.65-17-.35-.59.34-6.95.81-14.72.27-4.71.45-10,.27-14.78,0-1,30.43,6.22,30.43,6.22s-2.6,10.18-2.24,18.56a11,11,0,0,0,.28,2,2.29,2.29,0,0,1,.06.32C151.42,299.69,152.48,313.51,145.71,315.38Z" style="fill: rgb(173, 99, 89); transform-origin: 136.767px 292.2px;" id="elin8mt2d21j" class="animable"></path><path d="M124,269c1.7,8.08,7.48,27.53,23.58,27.3a19.14,19.14,0,0,0,3.08-.28,1.44,1.44,0,0,0,0-.33,13,13,0,0,1-.29-2c-.35-8.39,2.24-18.58,2.24-18.58S130.59,269.91,124,269Z" style="fill: rgb(38, 50, 56); transform-origin: 138.305px 282.651px;" id="eltdnlb688ztn" class="animable"></path><path d="M156.2,254.45c-.34,7.38,4.64,13.6,11.12,13.9s12-5.46,12.33-12.84-4.65-13.6-11.12-13.89S156.53,247.07,156.2,254.45Z" style="fill: rgb(69, 90, 100); transform-origin: 167.925px 254.985px;" id="el24z98c4mdtl" class="animable"></path><g id="el85tyazz5opo"><ellipse cx="165.42" cy="255.34" rx="14.88" ry="13.06" style="fill: rgb(199, 199, 199); transform-origin: 165.42px 255.34px; transform: rotate(-87.41deg);" class="animable"></ellipse></g><path d="M126.11,230.59c-5.24,9.88-5.57,41.29.59,49.51C135.63,292,153.18,296.37,164,285c10.53-11.06,10.23-52,3.08-59.77C156.57,213.76,133.85,216,126.11,230.59Z" style="fill: rgb(173, 99, 89); transform-origin: 147.17px 254.772px;" id="el8u7pbzno4io" class="animable"></path><path d="M152.23,254.87c0-.08-.17.11-.16.2.11,2.11-.11,4.55-2,5.29-.06,0-.05.13,0,.12C152.41,260.1,152.67,256.86,152.23,254.87Z" style="fill: rgb(38, 50, 56); transform-origin: 151.218px 257.666px;" id="elecve93f2n8o" class="animable"></path><path d="M150.29,252.71c-3.41-.18-3.52,6.65-.37,6.81S153.15,252.86,150.29,252.71Z" style="fill: rgb(38, 50, 56); transform-origin: 150.002px 256.115px;" id="elru07dwefwdg" class="animable"></path><path d="M164.07,255.13c0-.08.16.11.16.19-.1,2.12.14,4.56,2,5.29.06,0,0,.13,0,.12C163.92,260.36,163.63,257.12,164.07,255.13Z" style="fill: rgb(38, 50, 56); transform-origin: 165.077px 257.921px;" id="el2kpk3065mxy" class="animable"></path><path d="M166,253c3.4-.21,3.56,6.62.4,6.81S163.14,253.12,166,253Z" style="fill: rgb(38, 50, 56); transform-origin: 166.302px 256.405px;" id="el5ld1rmtjcoi" class="animable"></path><path d="M147.23,247.25c1-.05,1.83-.26,2.78-.4a4.52,4.52,0,0,0,2.75-1,1.44,1.44,0,0,0,.1-1.76,3.57,3.57,0,0,0-3.47-1,5.22,5.22,0,0,0-3.41,1.65A1.54,1.54,0,0,0,147.23,247.25Z" style="fill: rgb(38, 50, 56); transform-origin: 149.374px 245.115px;" id="elbm5d9bn1clc" class="animable"></path><path d="M169.21,248a25.76,25.76,0,0,1-2.7-.75A4.51,4.51,0,0,1,163.9,246a1.44,1.44,0,0,1,.11-1.76,3.6,3.6,0,0,1,3.58-.61,5.27,5.27,0,0,1,3.18,2.06A1.54,1.54,0,0,1,169.21,248Z" style="fill: rgb(38, 50, 56); transform-origin: 167.319px 245.709px;" id="el9kbqdx1f6zi" class="animable"></path><path d="M148.37,274.48c.5.5,1,1.19,1.76,1.27a5.68,5.68,0,0,0,2.28-.5.08.08,0,0,1,.09.11,2.83,2.83,0,0,1-2.7,1.11,2.27,2.27,0,0,1-1.64-1.9C148.13,274.45,148.29,274.4,148.37,274.48Z" style="fill: rgb(38, 50, 56); transform-origin: 150.331px 275.472px;" id="elppi469mb5mp" class="animable"></path><path d="M150.7,268.18a7.19,7.19,0,0,0,4.75,3.28,9,9,0,0,0,2.59.17,4,4,0,0,0,.5-.05l.46-.07a.53.53,0,0,0,.44-.46v0a1.62,1.62,0,0,0,0-.22h0v-.19c.07-1.63,0-4.11,0-4.11.59.31,3.61,1.73,3.57.88-.3-7.06-.64-14.9-2.43-21.85a.2.2,0,0,0-.39,0c0,6.79,1.24,13.53,1.37,20.35a12.86,12.86,0,0,0-3.38-1.09c-.23.07.31,4.79.22,5.52a.45.45,0,0,1,0,.08c-2.75.3-4.8-.56-7.42-2.44C150.74,267.87,150.57,268,150.7,268.18Z" style="fill: rgb(38, 50, 56); transform-origin: 156.833px 258.531px;" id="el7mmjrxa8la6" class="animable"></path><path d="M157.09,270.78a8.49,8.49,0,0,1-3.46,2.6,3.87,3.87,0,0,1-2.34.11c-1.68-.48-1.7-2-1.37-3.35a9.21,9.21,0,0,1,.79-2A11.08,11.08,0,0,0,157.09,270.78Z" style="fill: rgb(38, 50, 56); transform-origin: 153.421px 270.88px;" id="el8bffmhm9j6l" class="animable"></path><path d="M153.63,273.38a3.87,3.87,0,0,1-2.34.11c-1.68-.48-1.7-2-1.37-3.35C151.73,270.36,153.5,271.62,153.63,273.38Z" style="fill: rgb(255, 152, 185); transform-origin: 151.691px 271.88px;" id="elrb6lalqkx3p" class="animable"></path><g id="el19il87ep9ue"><path d="M122.18,252.77c2.06-.33,7-7.3,9.09-10.07s3.3-17.62,3.49-21a22.25,22.25,0,0,0-8.66,8.86C123.76,235,122.41,243.73,122.18,252.77Z" style="fill: rgb(38, 50, 56); opacity: 0.2; transform-origin: 128.47px 237.235px;" class="animable"></path></g><path d="M160.31,234a10.64,10.64,0,0,1-9.82,3.29,10.84,10.84,0,0,1-8.14-6.73c0-.11-.2-.05-.16.05a10.72,10.72,0,0,0,8.13,7.53,10.94,10.94,0,0,0,10.19-4A.13.13,0,0,0,160.31,234Z" style="fill: rgb(38, 50, 56); transform-origin: 151.35px 234.382px;" id="elho4me1ffe3b" class="animable"></path><path d="M150.15,207.38c-6.17-.06-11.93,3.17-14.32,7.29a11.94,11.94,0,0,0-1.4,7.74c0,.11.23.09.22,0a13.09,13.09,0,0,1,6.55-11.63,16.89,16.89,0,0,1,15-1.32,10.6,10.6,0,0,1,5.58,4.78c.12.23.58.1.49-.13C160.71,210.19,155.72,207.43,150.15,207.38Z" style="fill: rgb(38, 50, 56); transform-origin: 148.283px 214.932px;" id="el5nztufyrrfp" class="animable"></path><path d="M185.5,221.87a13.63,13.63,0,0,0-5.56-7.49c-3.71-2.46-8-2.25-12.24-1.95a.09.09,0,0,0,0,.18c3.62-.24,7.31-.28,10.57,1.53a13.34,13.34,0,0,1,6,6.69,13,13,0,0,1-5.9,16,13.24,13.24,0,0,1-10.46.73c-.14-.05-.24.14-.11.2a13.31,13.31,0,0,0,17.72-15.89Z" style="fill: rgb(38, 50, 56); transform-origin: 176.801px 225.47px;" id="elh7k36rynz7g" class="animable"></path><path d="M123.88,236.64s-5.46-11.23-.34-17.43c2.9-3.51,12.08-2.71,12.08-2.71s3.15-5.17,10.83-6.64,16.74,3.34,16.74,3.34,7.46-3.91,14.16.25c9.35,5.8,7.63,20.29-2.15,24.61-6.86,3-15.8-3.26-15.8-3.26-.89.09-10.11,5.19-16.63-3.1,0,0-5.72,4.72-10.57,1.09A8,8,0,0,1,123.88,236.64Z" style="fill: rgb(38, 50, 56); transform-origin: 152.436px 224.227px;" id="elmlwb8fb9aop" class="animable"></path><path d="M127.81,256.57s-5.19-11-10.08-9.36-2.18,16.86,2.72,19.72a5.42,5.42,0,0,0,7.65-1.63Z" style="fill: rgb(173, 99, 89); transform-origin: 121.625px 257.454px;" id="el7s5kcb56s3" class="animable"></path><path d="M118.61,251.54c-.08,0-.12.1,0,.14,3.42,2.12,4.77,5.87,5.51,9.64-.85-1.55-2.22-2.55-4.26-1.57a.12.12,0,0,0,.06.22,3.35,3.35,0,0,1,3.42,1.77,16.43,16.43,0,0,1,1.22,3.22c.12.36.74.28.68-.12a.29.29,0,0,0,0-.09C126.08,260.08,123.57,252.89,118.61,251.54Z" style="fill: rgb(38, 50, 56); transform-origin: 121.967px 258.365px;" id="elyk1grv9be7e" class="animable"></path><polygon points="139.12 278.72 129.27 274.47 121.35 264.61 122.87 263.38 130.49 272.87 139.9 276.93 139.12 278.72" style="fill: rgb(199, 199, 199); transform-origin: 130.625px 271.05px;" id="elxrg56zzjfic" class="animable"></polygon><path d="M138.07,277.15c1-2.87,9-1.81,7.55,2.53S137.1,280,138.07,277.15Z" style="fill: rgb(55, 71, 79); transform-origin: 141.887px 278.568px;" id="elb83v035qg8k" class="animable"></path><path d="M117.58,246.91s-1.07-16.13,3.65-25c5.26-9.91,27.06-19.34,42-8.69,0,0-24.27-4.34-35.58,9.4-4.76,5.78-4.64,24.74-4.64,24.74Z" style="fill: rgb(199, 199, 199); transform-origin: 140.353px 227.94px;" id="eldch84nxiimn" class="animable"></path><g id="el3sgaaoz2rzr"><ellipse cx="119.63" cy="255.2" rx="13.06" ry="14.88" style="fill: rgb(199, 199, 199); transform-origin: 119.63px 255.2px; transform: rotate(-0.57deg);" class="animable"></ellipse></g><path d="M128.88,254.64c.07,7.39-5.12,13.43-11.6,13.49s-11.8-5.87-11.87-13.26,5.12-13.43,11.6-13.49S128.81,247.25,128.88,254.64Z" style="fill: rgb(69, 90, 100); transform-origin: 117.145px 254.755px;" id="elwamautgypua" class="animable"></path><path d="M150.55,295.48l-7.05,17.8L121.32,290.9l-6.22,7.24s21.75,35.61,21.88,34l7.25-15.35,10.62,10.61-1-26.74Z" style="fill: rgb(235, 235, 235); transform-origin: 134.975px 311.546px;" id="elwf1pqg5ayea" class="animable"></path><path d="M155.11,314.15c-.31-4.41-.49-8.86-1-13.25,0-.15-.26-.22-.3,0-.86,4.27.41,21.12.41,25.17l-.05,0c-.44-.46-9.84-9.33-9.93-9.19-1.57,2.44-6.9,13.61-7.26,14.63-3.44-5.66-18-27.95-22.1-33.3a.15.15,0,0,0-.26.15c3,6,21.9,35.41,22.16,35.33a174.62,174.62,0,0,0,7.59-16.22c1.59,1.93,11.07,11.95,11.1,11.29A138,138,0,0,0,155.11,314.15Z" style="fill: rgb(38, 50, 56); transform-origin: 135.063px 315.913px;" id="elujob7y8ht1" class="animable"></path></g><g id="freepik--call-button--inject-18" class="animable" style="transform-origin: 377.375px 237.37px;"><path d="M392.84,248.68H361.91a11.32,11.32,0,0,1-11.31-11.31h0a11.31,11.31,0,0,1,11.31-11.31h30.93a11.31,11.31,0,0,1,11.31,11.31h0A11.31,11.31,0,0,1,392.84,248.68Z" style="fill: rgb(69, 90, 100); transform-origin: 377.375px 237.37px;" id="elde5to1pxnrq" class="animable"></path><g id="freepik--IaQ7Yo--inject-18" class="animable" style="transform-origin: 377.566px 236.871px;"><path d="M368.67,237.17a2,2,0,0,1,.34-1l.28-.41.59-.59.69-.5a8.56,8.56,0,0,1,3.12-1.21,19.82,19.82,0,0,1,7.75,0,8.34,8.34,0,0,1,3.08,1.19c.24.16.48.34.71.51l.58.58a7.74,7.74,0,0,1,.42.68,5.34,5.34,0,0,1,.24.74H381.4a.18.18,0,0,1-.19-.11,1.72,1.72,0,0,0-1.45-.93,34.47,34.47,0,0,0-4.43,0,1.7,1.7,0,0,0-1.44.92c0,.07-.07.12-.17.12h-5.05Z" style="fill: rgb(255, 255, 255); transform-origin: 377.57px 235.124px;" id="el03xng3vyt117" class="animable"></path><path d="M368.67,240v-1.85h5c0,.11,0,.23,0,.36V240a.56.56,0,0,1-.64.64H369.3A.55.55,0,0,1,368.67,240Z" style="fill: rgb(255, 255, 255); transform-origin: 371.169px 239.399px;" id="elluoi499muc" class="animable"></path><path d="M381.44,240.06c0-.63,0-1.26,0-1.88h4.95v.11c0,.58,0,1.17,0,1.75a.56.56,0,0,1-.62.62H382A.54.54,0,0,1,381.44,240.06Z" style="fill: rgb(255, 255, 255); transform-origin: 383.915px 239.422px;" id="el80j02zcrchs" class="animable"></path></g></g><g id="freepik--Device--inject-18" class="animable" style="transform-origin: 314.774px 388.3px;"><rect x="259.08" y="439" width="6.86" height="4.48" style="fill: rgb(69, 90, 100); transform-origin: 262.51px 441.24px;" id="elvq35a45in" class="animable"></rect><rect x="267.97" y="438.7" width="6.86" height="4.48" style="fill: rgb(69, 90, 100); transform-origin: 271.4px 440.94px;" id="elp3dvarlqv8k" class="animable"></rect><rect x="276.87" y="438.4" width="6.86" height="4.48" style="fill: rgb(69, 90, 100); transform-origin: 280.3px 440.64px;" id="el1gjh4uhcaj6" class="animable"></rect><rect x="285.77" y="438.11" width="6.86" height="4.48" style="fill: rgb(69, 90, 100); transform-origin: 289.2px 440.35px;" id="elnz3kk0loon" class="animable"></rect><rect x="294.67" y="437.81" width="6.86" height="4.48" style="fill: rgb(69, 90, 100); transform-origin: 298.1px 440.05px;" id="el81zerqxmtn3" class="animable"></rect><rect x="303.57" y="437.52" width="6.86" height="4.48" style="fill: rgb(69, 90, 100); transform-origin: 307px 439.76px;" id="elbywm0wt282c" class="animable"></rect><rect x="312.47" y="437.22" width="6.86" height="4.48" style="fill: rgb(69, 90, 100); transform-origin: 315.9px 439.46px;" id="el9lg1mmldm3d" class="animable"></rect><rect x="321.37" y="436.92" width="6.86" height="4.48" style="fill: rgb(69, 90, 100); transform-origin: 324.8px 439.16px;" id="elz7hkwp546iq" class="animable"></rect><rect x="330.26" y="436.63" width="6.86" height="4.48" style="fill: rgb(69, 90, 100); transform-origin: 333.69px 438.87px;" id="eldiygvb9l809" class="animable"></rect><polygon points="338.81 446.05 257.39 446.05 257.39 440.6 338.81 438.33 338.81 446.05" style="fill: rgb(55, 71, 79); transform-origin: 298.1px 442.19px;" id="elhe765yytrm4" class="animable"></polygon><polygon points="418.27 424.56 283.87 424.56 305.24 324.5 439.64 324.5 418.27 424.56" style="fill: rgb(69, 90, 100); transform-origin: 361.755px 374.53px;" id="el4maj2qxtsye" class="animable"></polygon><polygon points="423.24 424.56 288.84 424.56 310.21 324.5 444.61 324.5 423.24 424.56" style="fill: rgb(55, 71, 79); transform-origin: 366.725px 374.53px;" id="elokl00f0u9sl" class="animable"></polygon><g id="elsd3u0irp7xh"><ellipse cx="370.03" cy="368.73" rx="8.99" ry="7.68" style="fill: rgb(38, 50, 56); transform-origin: 370.03px 368.73px; transform: rotate(-42.74deg);" class="animable"></ellipse></g><polygon points="385.23 450.69 319.13 450.69 319.13 445.55 385.23 443.42 385.23 450.69" style="fill: rgb(69, 90, 100); transform-origin: 352.18px 447.055px;" id="ely7ldh2zesxj" class="animable"></polygon><polygon points="403.2 450.68 367.71 450.68 346.33 394.61 381.82 394.61 403.2 450.68" style="fill: rgb(69, 90, 100); transform-origin: 374.765px 422.645px;" id="ellfokiui6op" class="animable"></polygon><polygon points="409.04 450.68 373.55 450.68 352.18 394.61 387.67 394.61 409.04 450.68" style="fill: rgb(38, 50, 56); transform-origin: 380.61px 422.645px;" id="elpke908fcq19" class="animable"></polygon><path d="M254.88,452.05H186.73c-5.81,0,2.6-16.56,23.83-22.91S261.58,445.84,254.88,452.05Z" style="fill: rgb(55, 71, 79); transform-origin: 220.389px 440.047px;" id="el0fakyo75ndd" class="animable"></path><path d="M228.14,452.05a20.68,20.68,0,0,1,.93-5.56,23.3,23.3,0,0,1,2.29-5.19,18.88,18.88,0,0,1,3.62-4.39,16,16,0,0,1,4.79-3c-.73.6-1.56,1-2.23,1.67l-1,.89-1,1a23.74,23.74,0,0,0-3.3,4.35,32.65,32.65,0,0,0-2.42,4.93A41.28,41.28,0,0,0,228.14,452.05Z" style="fill: rgb(38, 50, 56); transform-origin: 233.955px 442.98px;" id="el4cf6wqcpwxc" class="animable"></path><path d="M236.21,436.29A43.79,43.79,0,0,1,247.58,442a24.52,24.52,0,0,1,4.75,4.3,14.59,14.59,0,0,1,1.75,2.71,7.86,7.86,0,0,1,.8,3.09,8.89,8.89,0,0,0-1.23-2.86,14.34,14.34,0,0,0-1.9-2.43,33.75,33.75,0,0,0-4.75-4c-1.69-1.22-3.48-2.31-5.27-3.39-.9-.54-1.82-1.06-2.74-1.56S237.14,436.8,236.21,436.29Z" style="fill: rgb(38, 50, 56); transform-origin: 245.545px 444.195px;" id="elmosegy9jyt" class="animable"></path></g><g id="freepik--speech-bubbles--inject-18" class="animable" style="transform-origin: 266.17px 143.195px;"><path d="M259.76,224.89A30.27,30.27,0,0,1,209.17,244L194,246.26l7.58-13.09a30,30,0,0,1-2.08-14.58,30.28,30.28,0,1,1,60.23,6.3Z" style="fill: rgb(255, 255, 255); transform-origin: 226.958px 221.621px;" id="el1ofg2m52pww" class="animable"></path><path d="M259.76,224.89a30.43,30.43,0,0,1-6.11,15.35,34.28,34.28,0,0,1-2.74,3.16,35.69,35.69,0,0,1-3.2,2.7,29.53,29.53,0,0,1-7.3,4.07,30.1,30.1,0,0,1-8.15,1.94,28.19,28.19,0,0,1-4.21.08,26.69,26.69,0,0,1-4.19-.43,30.6,30.6,0,0,1-15-7.4l.36.11-15.13,2.33L193,247l.55-1,7.54-13.13,0,.52a30.58,30.58,0,1,1,58.7-8.5Zm0,0a30,30,0,0,0-34.33-32.77,29.75,29.75,0,0,0-12.51,4.94,31.35,31.35,0,0,0-9.06,9.88A30,30,0,0,0,200,219.76,30.36,30.36,0,0,0,202.15,233l.11.27-.15.24-7.62,13.07-.54-.8,15.16-2.12.21,0,.15.14a29.85,29.85,0,0,0,14.5,7.47,26.83,26.83,0,0,0,4.11.5,30.11,30.11,0,0,0,4.14,0,29.6,29.6,0,0,0,8.09-1.78,28.3,28.3,0,0,0,7.3-3.93,37.09,37.09,0,0,0,3.2-2.67,34,34,0,0,0,2.75-3.13A30.39,30.39,0,0,0,259.76,224.89Z" style="fill: rgb(38, 50, 56); transform-origin: 226.475px 221.705px;" id="elmrdb4llvvuf" class="animable"></path><path d="M246.53,222.66a3.67,3.67,0,1,1-3.67-3.66A3.66,3.66,0,0,1,246.53,222.66Z" style="fill: rgb(38, 50, 56); transform-origin: 242.86px 222.67px;" id="elmup5zurvi9" class="animable"></path><path d="M233.39,222.66a3.67,3.67,0,1,1-3.66-3.66A3.66,3.66,0,0,1,233.39,222.66Z" style="fill: rgb(38, 50, 56); transform-origin: 229.72px 222.67px;" id="el2u17zi1jlaz" class="animable"></path><path d="M220.26,222.66a3.67,3.67,0,1,1-3.67-3.66A3.67,3.67,0,0,1,220.26,222.66Z" style="fill: rgb(38, 50, 56); transform-origin: 216.59px 222.67px;" id="elbiwdjmpdo6" class="animable"></path><path d="M272.59,67.87A30.28,30.28,0,0,0,323.18,87l15.14,2.22-7.57-13.09a30.28,30.28,0,1,0-58.16-8.28Z" style="fill: rgb(255, 255, 255); transform-origin: 305.373px 64.7012px;" id="elh8q6sc5864g" class="animable"></path><path d="M281.65,42.86A30.22,30.22,0,0,1,307,34.44a30.53,30.53,0,0,1,12.92,4.85,30.64,30.64,0,0,1,11.35,37.08l0-.52L338.79,89l.55,1-1.09-.17-15.14-2.32.36-.11a30.6,30.6,0,0,1-15,7.4,26.69,26.69,0,0,1-4.19.43,29.45,29.45,0,0,1-4.2-.08,30.52,30.52,0,0,1-15.46-6,35.69,35.69,0,0,1-3.2-2.7,35.64,35.64,0,0,1-2.74-3.16,30.47,30.47,0,0,1,2.95-40.36Zm-2.86,40.29a33.9,33.9,0,0,0,2.75,3.12,33.78,33.78,0,0,0,3.2,2.67,27.93,27.93,0,0,0,7.31,3.94,29.9,29.9,0,0,0,8.08,1.78,30.25,30.25,0,0,0,4.15,0,26.85,26.85,0,0,0,4.1-.5,29.85,29.85,0,0,0,14.5-7.47l.15-.14.21,0,15.16,2.12-.54.8-7.62-13.07-.15-.25.11-.27a29.87,29.87,0,0,0-1.71-26A31.24,31.24,0,0,0,319.43,40a29.76,29.76,0,0,0-12.5-4.94,29.94,29.94,0,0,0-28.14,48.05Z" style="fill: rgb(38, 50, 56); transform-origin: 305.873px 64.7134px;" id="elscd3ywb6a6r" class="animable"></path><path d="M305.4,68.42V72.2a2.79,2.79,0,0,1-2.85,2.85,2.86,2.86,0,0,1-2.85-2.85v-6c0-.06.06-.06.06-.12s-.06-.06-.06-.11a2.93,2.93,0,0,1,2.85-2.85,6.52,6.52,0,1,0,0-13,6.42,6.42,0,0,0-5.58,3.2,2.89,2.89,0,0,1-4,1,2.84,2.84,0,0,1-1-3.9,12.22,12.22,0,1,1,13.37,18Zm0,12.73v1a2.78,2.78,0,0,1-2.85,2.85,2.85,2.85,0,0,1-2.85-2.85v-1a2.89,2.89,0,0,1,2.85-2.85A2.82,2.82,0,0,1,305.4,81.15Z" style="fill: rgb(3, 105, 161); transform-origin: 303.174px 64.6509px;" id="el74rdu3hqphk" class="animable"></path></g><defs>     <filter id="active" height="200%">         <feMorphology in="SourceAlpha" result="DILATED" operator="dilate" radius="2"></feMorphology>                <feFlood flood-color="#32DFEC" flood-opacity="1" result="PINK"></feFlood>        <feComposite in="PINK" in2="DILATED" operator="in" result="OUTLINE"></feComposite>        <feMerge>            <feMergeNode in="OUTLINE"></feMergeNode>            <feMergeNode in="SourceGraphic"></feMergeNode>        </feMerge>    </filter>    <filter id="hover" height="200%">        <feMorphology in="SourceAlpha" result="DILATED" operator="dilate" radius="2"></feMorphology>                <feFlood flood-color="#ff0000" flood-opacity="0.5" result="PINK"></feFlood>        <feComposite in="PINK" in2="DILATED" operator="in" result="OUTLINE"></feComposite>        <feMerge>            <feMergeNode in="OUTLINE"></feMergeNode>            <feMergeNode in="SourceGraphic"></feMergeNode>        </feMerge>            <feColorMatrix type="matrix" values="0   0   0   0   0                0   1   0   0   0                0   0   0   0   0                0   0   0   1   0 "></feColorMatrix>    </filter></defs></svg>
